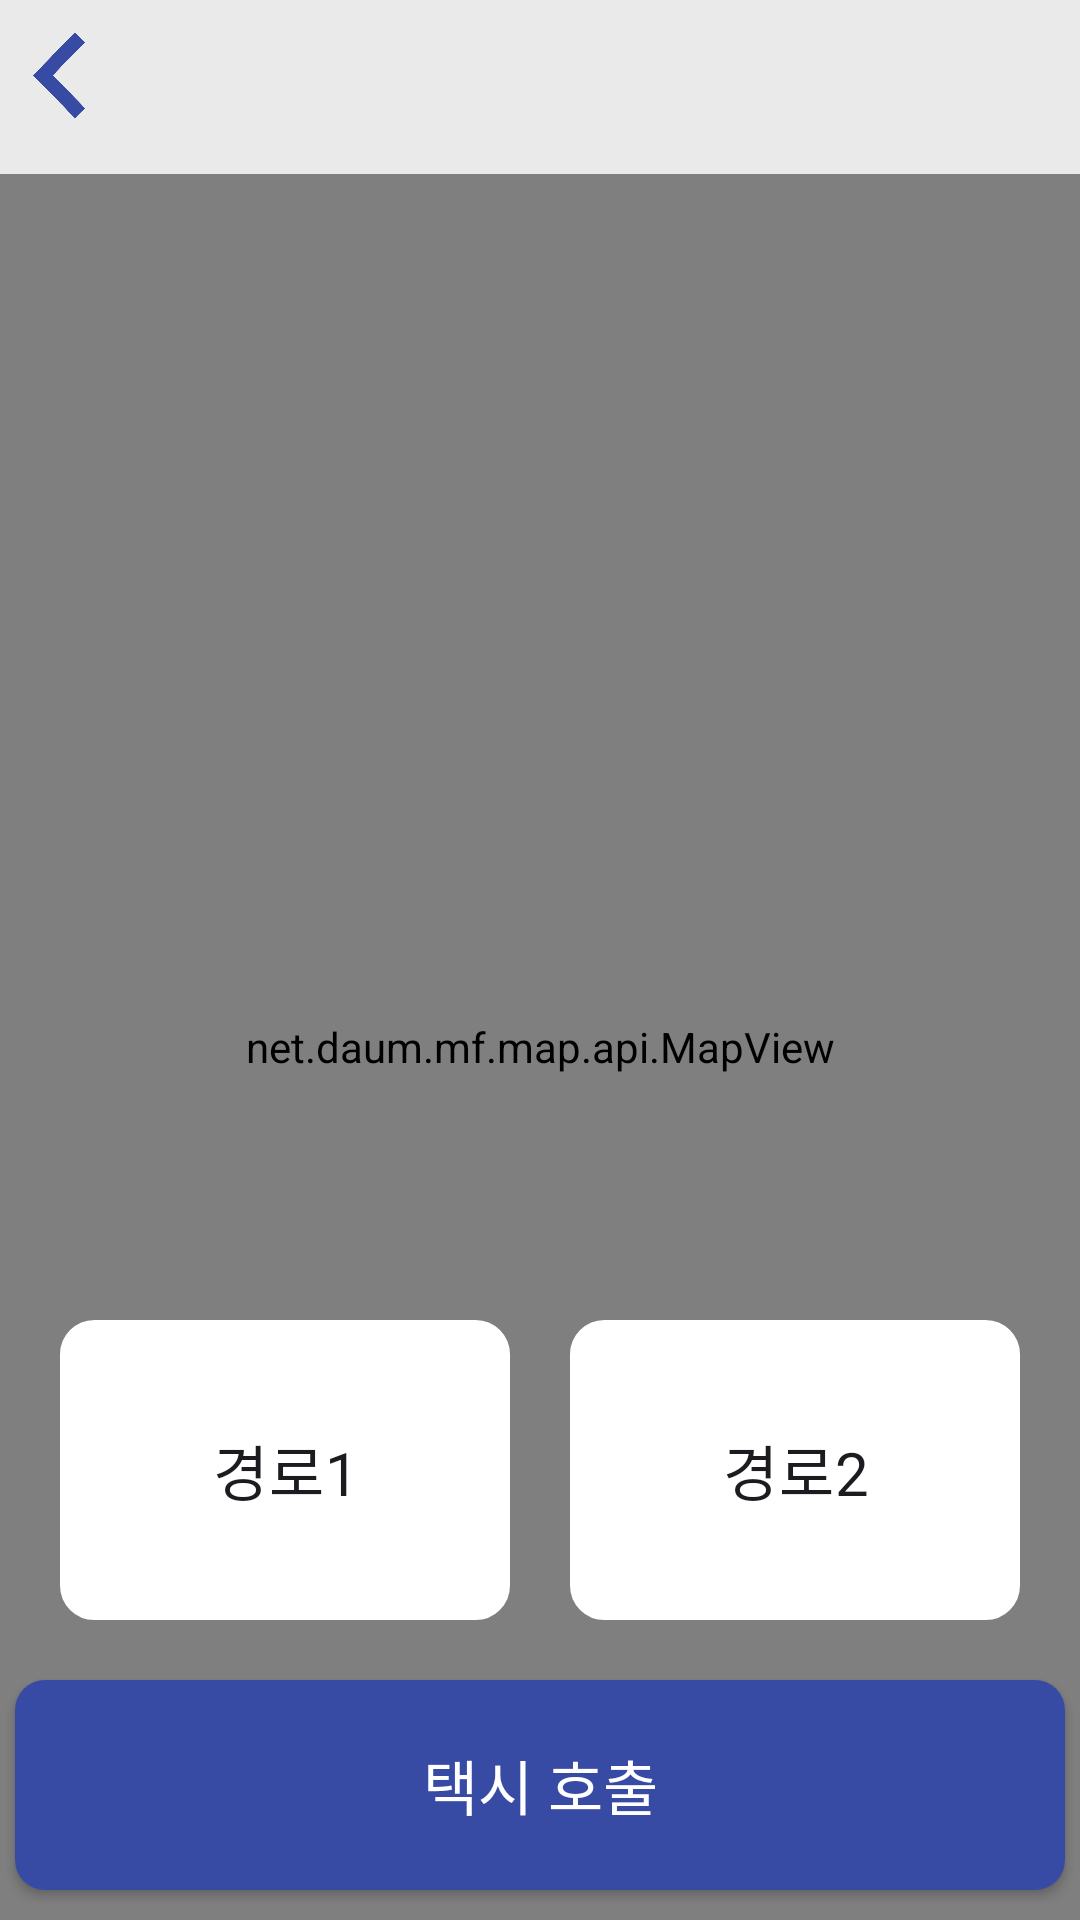

Layout XML and referenced resources for this Android screen:
<!-- AndroidManifest.xml: application theme Theme.EveryWheel -->
<!-- res/layout/search_taxi.xml -->
<?xml version="1.0" encoding="utf-8"?>
<LinearLayout xmlns:android="http://schemas.android.com/apk/res/android"
    xmlns:tools="http://schemas.android.com/tools"
    android:layout_width="match_parent"
    android:layout_height="match_parent"
    android:orientation="vertical"
    android:background="#EAEAEA">

    
    <android.widget.Button
        android:id="@+id/back_main2"
        android:layout_width="wrap_content"
        android:layout_height="wrap_content"
        android:layout_marginTop="10dp"
        android:layout_marginLeft="10dp"
        android:background="@drawable/backkey" />


    
    <FrameLayout
        android:layout_width="match_parent"
        android:layout_height="wrap_content"
        android:layout_weight="1"
        android:orientation="vertical">
        <net.daum.mf.map.api.MapView
            android:id="@+id/map_taxi"
            android:layout_width="match_parent"
            android:layout_height="match_parent" />

        
        <RadioGroup
            android:id="@+id/route_taxi"
            android:layout_width="match_parent"
            android:layout_height="wrap_content"
            android:layout_gravity="bottom"
            android:layout_marginBottom="80dp"
            android:orientation="horizontal" >
            <RadioButton
                android:id="@+id/route1_taxi"
                android:layout_width="match_parent"
                android:layout_height="100dp"
                android:layout_weight="1"
                android:layout_marginLeft="20dp"
                android:layout_marginRight="10dp"
                android:layout_marginBottom="20dp"
                android:background="@drawable/taxi_route"
                android:button="@null"
                android:text="경로1"

                android:textSize="20dp"
                android:gravity="center" />
            <RadioButton
                android:id="@+id/route2_taxi"
                android:layout_width="match_parent"
                android:layout_height="100dp"
                android:layout_weight="1"
                android:layout_marginLeft="10dp"
                android:layout_marginRight="20dp"
                android:layout_marginBottom="20dp"
                android:background="@drawable/taxi_route"
                android:button="@null"
                android:text="경로2"
                android:textSize="20dp"
                android:gravity="center" />
        </RadioGroup>

        
        <android.widget.Button
            android:id="@+id/call_taxi"
            android:layout_width="match_parent"
            android:layout_height="70dp"
            android:layout_gravity="bottom"
            android:layout_marginBottom="10dp"
            android:layout_marginLeft="5dp"
            android:layout_marginRight="5dp"
            android:background="@drawable/button"
            android:textSize="20dp"
            android:textColor="@color/white"
            android:text="택시 호출"/>
    </FrameLayout>
</LinearLayout>
<!-- resources referenced by this layout -->
<resources>
  <color name="white">#FFFFFFFF</color>
  <!-- drawable backkey (drawable) -->
  <?xml version="1.0" encoding="utf-8"?>
  <layer-list xmlns:android="http://schemas.android.com/apk/res/android">
      <item
          android:drawable="@drawable/back"
          android:width="20dp"
          android:height="30dp"/>
  </layer-list>
  <!-- drawable button (drawable) -->
  <?xml version="1.0" encoding="utf-8"?>
  <shape xmlns:android="http://schemas.android.com/apk/res/android"
      android:padding="10dp"
      android:shape="rectangle" >
      <solid
          android:color="#374ba4"
          />
      <corners
          android:topLeftRadius="10dp"
          android:topRightRadius="10dp"
          android:bottomRightRadius="10dp"
          android:bottomLeftRadius="10dp" />
  </shape>
  <!-- drawable taxi_route (drawable) -->
  <?xml version="1.0" encoding="utf-8"?>
  <selector xmlns:android="http://schemas.android.com/apk/res/android">
      <item android:state_checked="true">
          <shape android:shape="rectangle">
              <solid android:color="#FFFFFF" />
              <stroke android:width="3dp" android:color="#374ba4" />
              <corners
                  android:topLeftRadius="10dp"
                  android:topRightRadius="10dp"
                  android:bottomRightRadius="10dp"
                  android:bottomLeftRadius="10dp" />
          </shape>
      </item>
      <item android:state_checked="false">
          <shape android:shape="rectangle">
              <solid android:color="#FFFFFF" />
              <stroke android:width="3dp" android:color="#FFFFFF" />
              <corners
                  android:topLeftRadius="10dp"
                  android:topRightRadius="10dp"
                  android:bottomRightRadius="10dp"
                  android:bottomLeftRadius="10dp" />
          </shape>
      </item>
  </selector>
  <style name="Theme.EveryWheel" parent="Base.Theme.EveryWheel" />
  <!-- drawable back: png bitmap (drawable, 10846 bytes) -->
  <style name="Base.Theme.EveryWheel" parent="Theme.Material3.DayNight.NoActionBar">
          
          
          <item name="colorPrimary">@color/signature</item>
          <item name="android:windowSplashScreenAnimatedIcon">@drawable/splash</item>
          <item name="android:windowSplashScreenBrandingImage">@drawable/brand2</item>
          <item name="android:windowSplashScreenAnimationDuration">1000</item>
          
      </style>
  <color name="signature">#374ba4</color>
  <!-- drawable splash: png bitmap (drawable, 142811 bytes) -->
  <!-- drawable brand2: png bitmap (drawable, 3992 bytes) -->
</resources>
